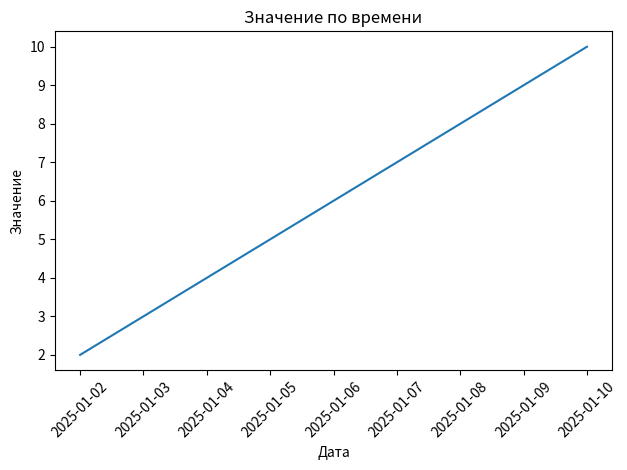

The script that saved this image:
import pandas as pd
import matplotlib.pyplot as plt

df = pd.DataFrame({
    "date": ["2025-01-10", "2025-01-2", "2025-01-3"],
    "value": [10, 2, 3]
})

# преобразование в datetime и сортировка
df['date'] = pd.to_datetime(df['date'])
df = df.sort_values("date")

plt.plot(df["date"], df["value"])
plt.title("Значение по времени")
plt.xlabel("Дата")
plt.ylabel("Значение")
plt.xticks(rotation=45)
plt.tight_layout()
plt.show()
